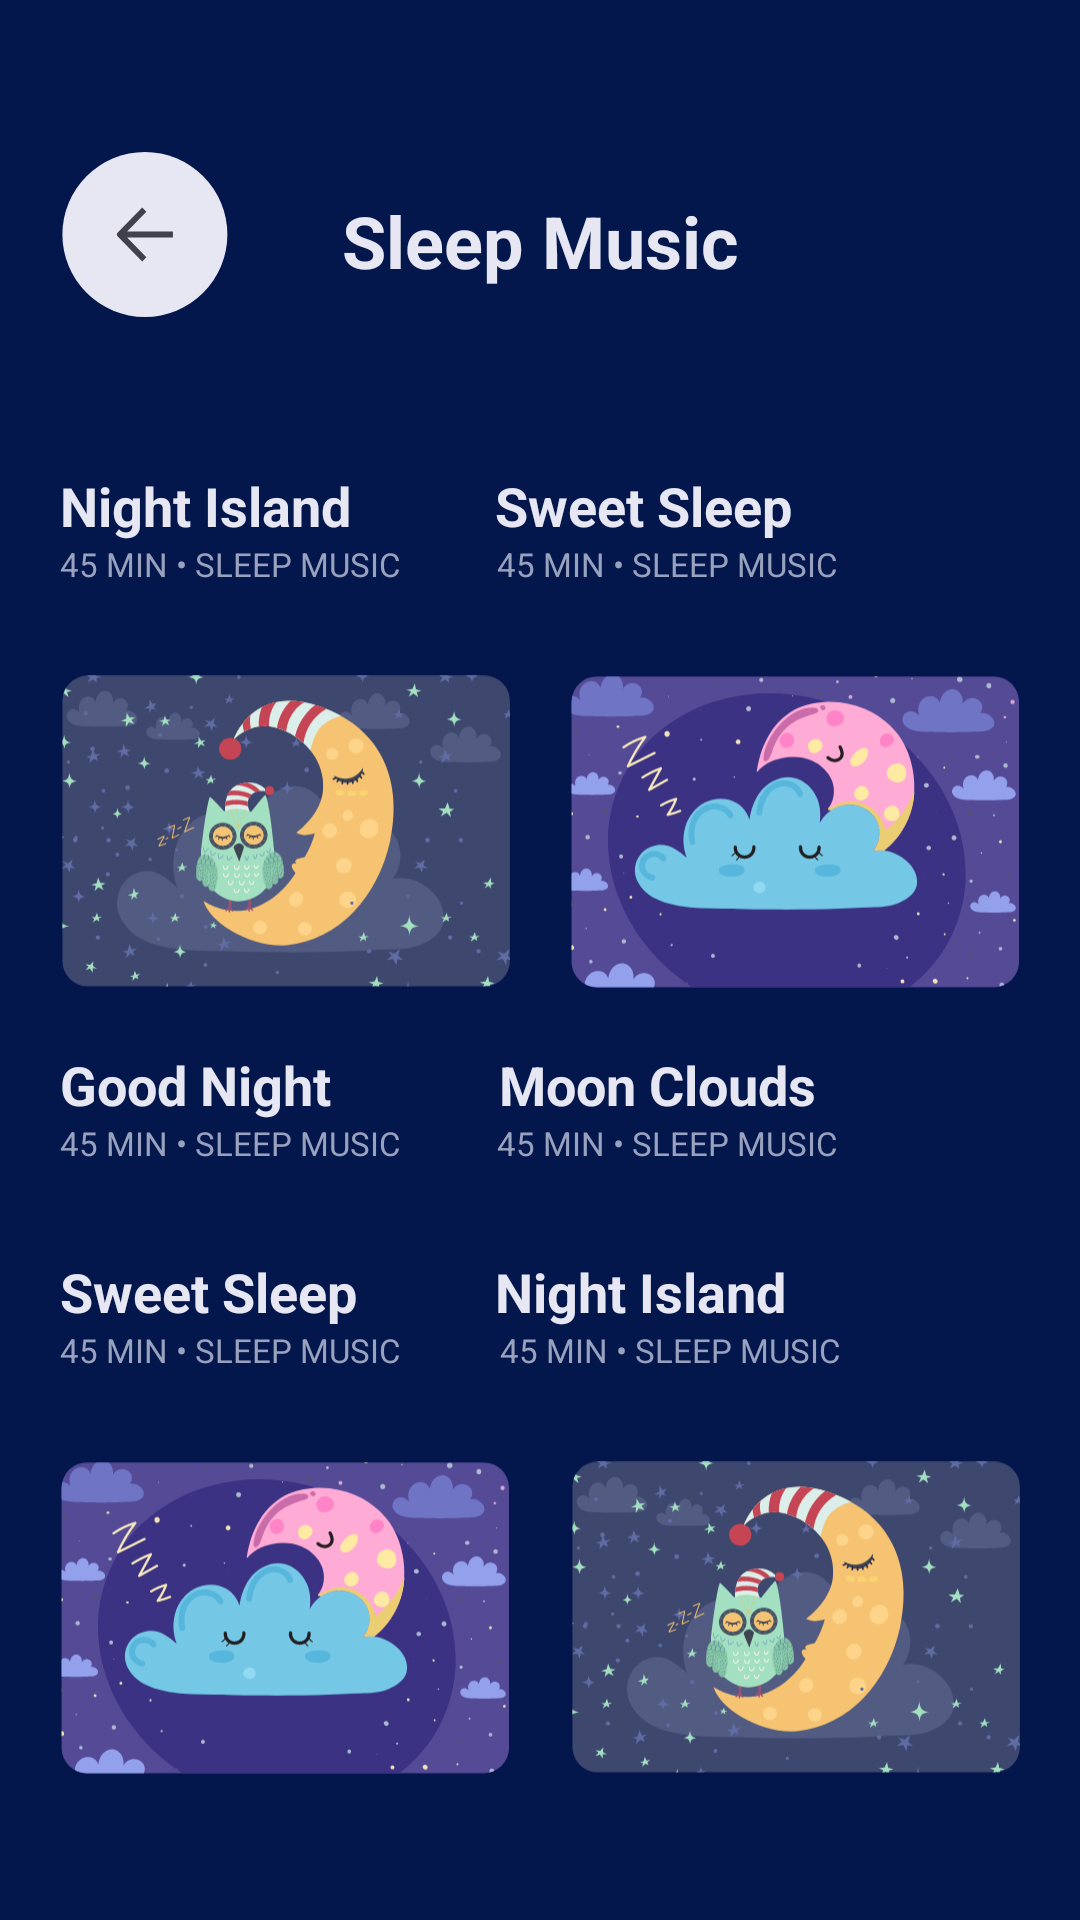

Write the Android layout XML for this screen, with the resource values it uses.
<!-- AndroidManifest.xml: application theme Theme.SilentMoon -->
<!-- res/layout/activity_sleep_music.xml -->
<?xml version="1.0" encoding="utf-8"?>
<ScrollView xmlns:android="http://schemas.android.com/apk/res/android"
    android:layout_width="match_parent"
    android:layout_height="match_parent"
    xmlns:app="http://schemas.android.com/apk/res-auto"
    android:background="@color/sleep_background"
    xmlns:tools="http://schemas.android.com/tools"
    tools:context=".sleepmusic.SleepMusicActivity">
    <androidx.constraintlayout.widget.ConstraintLayout

        android:layout_width="match_parent"
        android:layout_height="wrap_content"
        android:background="@color/sleep_background"    >

        <TextView
            android:id="@+id/textView51"
            style="@style/TextSleep"
            android:layout_width="wrap_content"
            android:layout_height="wrap_content"
            android:layout_marginTop="64dp"
            android:text="@string/sleep_music_title"
            android:textSize="24sp"
            app:layout_constraintEnd_toEndOf="parent"
            app:layout_constraintStart_toStartOf="parent"
            app:layout_constraintTop_toTopOf="parent" />

        <com.google.android.material.appbar.MaterialToolbar
            android:id="@+id/toolbarControls"
            android:layout_width="match_parent"
            android:layout_height="wrap_content"
            android:layout_marginTop="50dp"
            android:paddingStart="20dp"
            app:layout_constraintLeft_toLeftOf="parent"
            app:layout_constraintTop_toTopOf="parent"
            app:navigationIcon="@drawable/ic_back" />

        <androidx.constraintlayout.widget.ConstraintLayout
            android:layout_width="match_parent"
            android:layout_height="wrap_content"
            android:layout_marginStart="@dimen/indent"
            android:layout_marginTop="50dp"
            android:layout_marginEnd="@dimen/indent"
            app:layout_constraintEnd_toEndOf="parent"
            app:layout_constraintStart_toStartOf="parent"
            app:layout_constraintTop_toBottomOf="@+id/textView51">

            <ImageView
                android:id="@+id/imageViewCloudsSleep"
                android:layout_width="0dp"
                android:layout_height="wrap_content"
                android:layout_marginEnd="10dp"
                app:layout_constraintEnd_toStartOf="@+id/imageViewOwlSleep"
                app:layout_constraintStart_toStartOf="parent"
                app:layout_constraintTop_toTopOf="parent"
                app:srcCompat="@drawable/ic_night_island" />

            <ImageView
                android:id="@+id/imageViewOwlSleep"
                android:layout_width="0dp"
                android:layout_height="wrap_content"
                android:layout_marginStart="10dp"
                app:layout_constraintEnd_toEndOf="parent"
                app:layout_constraintStart_toEndOf="@+id/imageViewCloudsSleep"
                app:layout_constraintTop_toTopOf="parent"
                app:srcCompat="@drawable/ic_sweet_sleep" />

            <TextView
                android:id="@+id/textViewNightIsland"
                style="@style/TextSleep"
                android:layout_width="0dp"
                android:layout_height="wrap_content"
                android:layout_marginTop="10dp"
                android:text="@string/night_island"
                app:layout_constraintStart_toStartOf="parent"
                app:layout_constraintTop_toBottomOf="@+id/imageViewCloudsSleep" />

            <TextView
                android:id="@+id/textViewTime"
                style="@style/SleepTime"
                android:layout_width="wrap_content"
                android:layout_height="wrap_content"
                android:text="@string/sleep_music"
                app:layout_constraintStart_toStartOf="parent"
                app:layout_constraintTop_toBottomOf="@+id/textViewNightIsland" />

            <TextView
                android:id="@+id/textViewSweetSleepMusic"
                style="@style/TextSleep"
                android:layout_width="0dp"
                android:layout_height="wrap_content"
                android:layout_marginTop="10dp"
                android:layout_marginEnd="76dp"
                android:text="@string/sweet_sleep"
                app:layout_constraintEnd_toEndOf="parent"
                app:layout_constraintTop_toBottomOf="@+id/imageViewOwlSleep" />

            <TextView
                android:id="@+id/textViewTitleSleep4"
                style="@style/TextSleep"
                android:layout_width="0dp"
                android:layout_height="wrap_content"
                android:layout_marginTop="10dp"
                android:layout_marginEnd="68dp"
                android:text="@string/moon_clouds"
                app:layout_constraintEnd_toEndOf="parent"
                app:layout_constraintTop_toBottomOf="@+id/imageSweetSlepp2" />

            <TextView
                android:id="@+id/textViewTitleSleep2"
                style="@style/TextSleep"
                android:layout_width="0dp"
                android:layout_height="wrap_content"
                android:layout_marginTop="10dp"
                android:layout_marginEnd="78dp"
                android:text="@string/night_island"
                app:layout_constraintEnd_toEndOf="parent"
                app:layout_constraintTop_toBottomOf="@+id/imageSweetSleep3" />

            <TextView
                android:id="@+id/textViewTime2"
                style="@style/SleepTime"
                android:layout_width="wrap_content"
                android:layout_height="wrap_content"
                android:layout_marginEnd="61dp"
                android:text="@string/sleep_music"
                app:layout_constraintEnd_toEndOf="parent"
                app:layout_constraintTop_toBottomOf="@+id/textViewSweetSleepMusic" />


            <ImageView
                android:id="@+id/imageSweetSlepp2"
                android:layout_width="0dp"
                android:layout_height="wrap_content"
                android:layout_marginStart="10dp"
                android:layout_marginTop="20dp"
                app:layout_constraintEnd_toEndOf="parent"
                app:layout_constraintStart_toEndOf="@+id/imageGoodNight2"
                app:layout_constraintTop_toBottomOf="@+id/textViewTime2"
                app:srcCompat="@drawable/ic_moon_clouds_two" />

            <ImageView
                android:id="@+id/imageGoodNight2"
                android:layout_width="0dp"
                android:layout_height="wrap_content"
                android:layout_marginTop="20dp"
                android:layout_marginEnd="10dp"
                app:layout_constraintEnd_toStartOf="@+id/imageSweetSlepp2"
                app:layout_constraintStart_toStartOf="parent"
                app:layout_constraintTop_toBottomOf="@+id/textViewTime"
                app:srcCompat="@drawable/ic_moon_clouds" />

            <TextView
                android:id="@+id/textViewTitleSleep3"
                style="@style/TextSleep"
                android:layout_width="0dp"
                android:layout_height="wrap_content"
                android:layout_marginTop="10dp"
                android:text="@string/good_night"
                app:layout_constraintStart_toStartOf="parent"
                app:layout_constraintTop_toBottomOf="@+id/imageGoodNight2" />

            <TextView
                android:id="@+id/textViewTitleSleep"
                style="@style/TextSleep"
                android:layout_width="0dp"
                android:layout_height="wrap_content"
                android:layout_marginTop="10dp"
                android:text="@string/sweet_sleep"
                app:layout_constraintStart_toStartOf="parent"
                app:layout_constraintTop_toBottomOf="@+id/imageGoodNight3" />

            <TextView
                android:id="@+id/textViewTimeSleep4"
                style="@style/SleepTime"
                android:layout_width="wrap_content"
                android:layout_height="wrap_content"
                android:layout_marginEnd="61dp"
                android:text="@string/sleep_music"
                app:layout_constraintEnd_toEndOf="parent"
                app:layout_constraintTop_toBottomOf="@+id/textViewTitleSleep4" />

            <TextView
                android:id="@+id/textViewTimeSleep6"
                style="@style/SleepTime"
                android:layout_width="wrap_content"
                android:layout_height="wrap_content"
                android:layout_marginEnd="60dp"
                android:text="@string/sleep_music"
                app:layout_constraintEnd_toEndOf="parent"
                app:layout_constraintTop_toBottomOf="@+id/textViewTitleSleep2" />

            <TextView
                android:id="@+id/textViewTimeSleep3"
                style="@style/SleepTime"
                android:layout_width="wrap_content"
                android:layout_height="wrap_content"
                android:text="@string/sleep_music"
                app:layout_constraintStart_toStartOf="parent"
                app:layout_constraintTop_toBottomOf="@+id/textViewTitleSleep3" />

            <ImageView
                android:id="@+id/imageSweetSleep3"
                android:layout_width="0dp"
                android:layout_height="wrap_content"
                android:layout_marginStart="10dp"
                android:layout_marginTop="20dp"
                app:layout_constraintEnd_toEndOf="parent"
                app:layout_constraintStart_toEndOf="@+id/imageGoodNight3"
                app:layout_constraintTop_toBottomOf="@+id/textViewTimeSleep4"
                app:srcCompat="@drawable/ic_night_island" />

            <ImageView
                android:id="@+id/imageGoodNight3"
                android:layout_width="0dp"
                android:layout_height="wrap_content"
                android:layout_marginTop="20dp"
                android:layout_marginEnd="10dp"
                app:layout_constraintEnd_toStartOf="@+id/imageSweetSleep3"
                app:layout_constraintStart_toStartOf="parent"
                app:layout_constraintTop_toBottomOf="@+id/textViewTimeSleep3"
                app:srcCompat="@drawable/ic_sweet_sleep" />

            <TextView
                android:id="@+id/textViewTimeSleep5"
                style="@style/SleepTime"
                android:layout_width="wrap_content"
                android:layout_height="wrap_content"
                android:text="@string/sleep_music"
                app:layout_constraintStart_toStartOf="parent"
                app:layout_constraintTop_toBottomOf="@+id/textViewTitleSleep" />

            <ImageView
                android:id="@+id/imageGoodNight4"
                android:layout_width="0dp"
                android:layout_height="wrap_content"
                android:layout_marginStart="10dp"
                android:layout_marginTop="20dp"
                app:layout_constraintEnd_toEndOf="parent"
                app:layout_constraintStart_toEndOf="@+id/imageSweetSlepp4"
                app:layout_constraintTop_toBottomOf="@+id/textViewTimeSleep6"
                app:srcCompat="@drawable/ic_moon_clouds" />

            <ImageView
                android:id="@+id/imageSweetSlepp4"
                android:layout_width="0dp"
                android:layout_height="wrap_content"
                android:layout_marginTop="20dp"
                android:layout_marginEnd="10dp"
                app:layout_constraintEnd_toStartOf="@+id/imageGoodNight4"
                app:layout_constraintStart_toStartOf="parent"
                app:layout_constraintTop_toBottomOf="@+id/textViewTimeSleep5"
                app:srcCompat="@drawable/ic_moon_clouds_two" />


        </androidx.constraintlayout.widget.ConstraintLayout>

    </androidx.constraintlayout.widget.ConstraintLayout>
</ScrollView>
<!-- resources referenced by this layout -->
<resources>
  <color name="sleep_background">#03174C</color>
  <dimen name="indent">20dp</dimen>
  <!-- drawable ic_back (drawable) -->
  <vector xmlns:android="http://schemas.android.com/apk/res/android"
      android:width="56dp"
      android:height="55dp"
      android:viewportWidth="56"
      android:viewportHeight="55">
    <path
        android:pathData="M28.2937,55L28.2937,55A27.5,27.5 0,0 1,0.7937 27.5L0.7937,27.5A27.5,27.5 0,0 1,28.2937 0L28.2937,0A27.5,27.5 0,0 1,55.7937 27.5L55.7937,27.5A27.5,27.5 0,0 1,28.2937 55z"
        android:fillColor="#E6E7F2"/>
    <path
        android:pathData="M37.6428,28.5L22.3667,28.5L28.7779,35.0889L27.4025,36.5L19.1718,28.0667C18.8686,27.7556 18.8686,27.2556 19.1718,26.9444L27.4025,18.5L28.7779,19.9111L22.3667,26.5L37.6428,26.5L37.6428,27.5L37.6428,28.5Z"
        android:fillColor="#3F414E"/>
  </vector>
  <!-- drawable ic_moon_clouds: vector/xml drawable (drawable, 122386 chars, omitted) -->
  <!-- drawable ic_moon_clouds_two: vector/xml drawable (drawable, 42442 chars, omitted) -->
  <string name="good_night">Good Night</string>
  <string name="moon_clouds">Moon Clouds</string>
  <string name="night_island">Night Island</string>
  <string name="sleep_music">45 MIN • SLEEP MUSIC</string>
  <string name="sleep_music_title">Sleep Music</string>
  <string name="sweet_sleep">Sweet Sleep</string>
  <style name="SleepTime">
          <item name="android:textColor">@color/sleep_time</item>
          <item name="android:textSize">11sp</item>
      </style>
  <style name="TextSleep">
          <item name="android:textColor">@color/sleep_word</item>
          <item name="android:textSize">18sp</item>
          <item name="android:textStyle">bold</item>
      </style>
  <style name="Theme.SilentMoon" parent="Theme.MaterialComponents.DayNight.NoActionBar">
          
          <item name="colorPrimary">@color/purple_500</item>
          <item name="colorPrimaryVariant">@color/purple_700</item>
          <item name="colorOnPrimary">@color/white</item>
          
          <item name="colorSecondary">@color/teal_200</item>
          <item name="colorSecondaryVariant">@color/teal_700</item>
          <item name="colorOnSecondary">@color/black</item>
          
          <item name="android:statusBarColor" tools:targetApi="l">?attr/colorPrimaryVariant</item>
          
      </style>
  <color name="sleep_time">#98A1BD</color>
  <color name="sleep_word">#E6E7F2</color>
  <color name="purple_500">#FF6200EE</color>
  <color name="purple_700">#FF3700B3</color>
  <color name="white">#FFFFFFFF</color>
  <color name="teal_200">#FF03DAC5</color>
  <color name="teal_700">#FF018786</color>
  <color name="black">#FF000000</color>
</resources>
